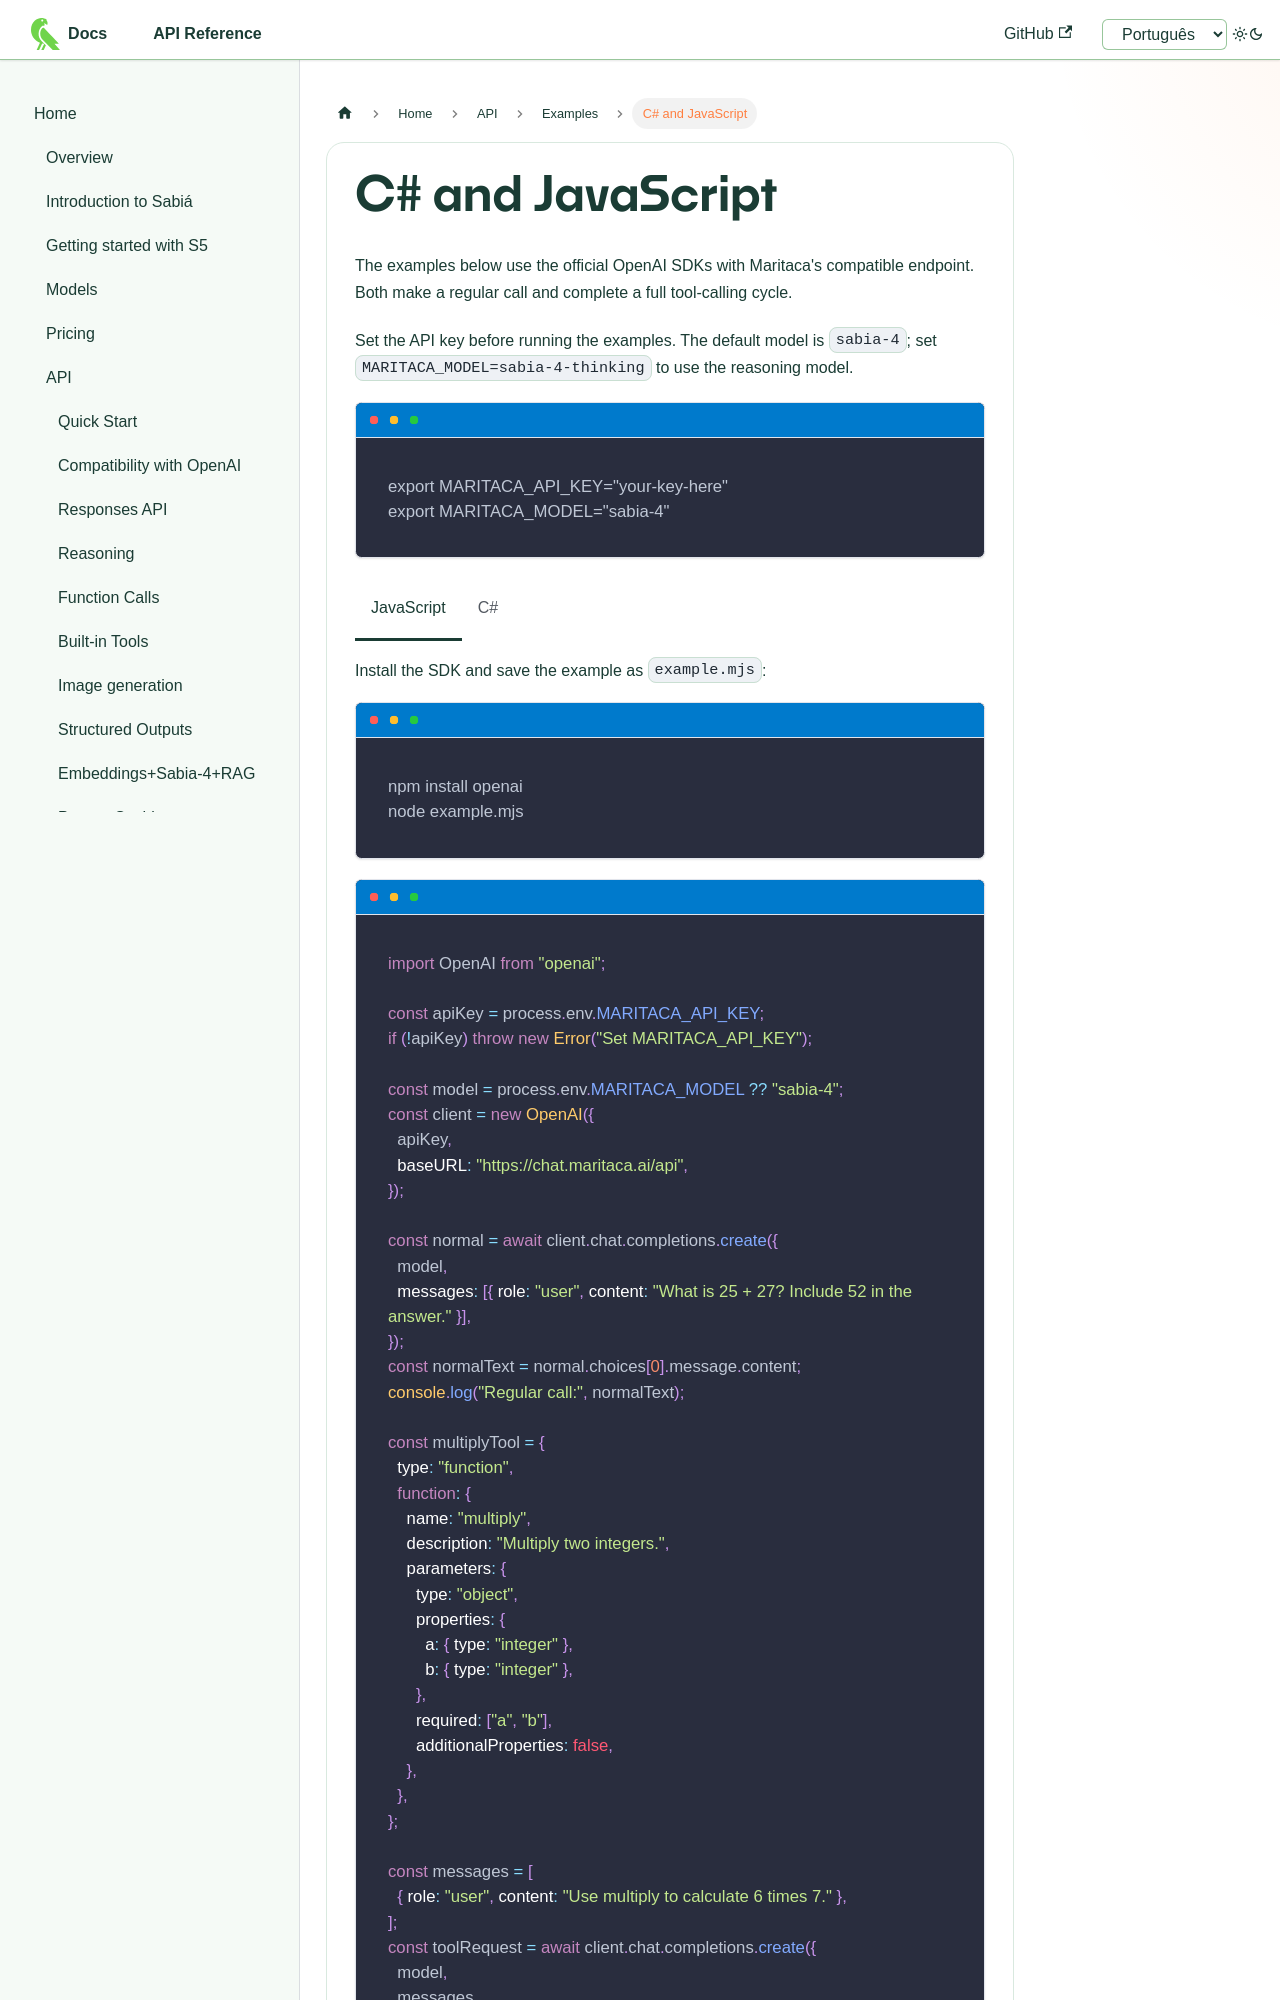

repository: maritaca-ai/maritalk-api · page: en/examples/csharp-js.html · generator: docusaurus

---
id: csharp-js
title: C# and JavaScript
---

import Tabs from '@theme/Tabs';
import TabItem from '@theme/TabItem';

The examples below use the official OpenAI SDKs with Maritaca's compatible
endpoint. Both make a regular call and complete a full tool-calling cycle.

Set the API key before running the examples. The default model is `sabia-4`; set
`MARITACA_MODEL=sabia-4-thinking` to use the reasoning model.

```bash
export MARITACA_API_KEY="your-key-here"
export MARITACA_MODEL="sabia-4"
```

<Tabs>
<TabItem value="JavaScript" label="JavaScript" default>

Install the SDK and save the example as `example.mjs`:

```bash
npm install openai
node example.mjs
```

```javascript
import OpenAI from "openai";

const apiKey = process.env.MARITACA_API_KEY;
if (!apiKey) throw new Error("Set MARITACA_API_KEY");

const model = process.env.MARITACA_MODEL ?? "sabia-4";
const client = new OpenAI({
  apiKey,
  baseURL: "https://chat.maritaca.ai/api",
});

const normal = await client.chat.completions.create({
  model,
  messages: [{ role: "user", content: "What is 25 + 27? Include 52 in the answer." }],
});
const normalText = normal.choices[0].message.content;
console.log("Regular call:", normalText);

const multiplyTool = {
  type: "function",
  function: {
    name: "multiply",
    description: "Multiply two integers.",
    parameters: {
      type: "object",
      properties: {
        a: { type: "integer" },
        b: { type: "integer" },
      },
      required: ["a", "b"],
      additionalProperties: false,
    },
  },
};

const messages = [
  { role: "user", content: "Use multiply to calculate 6 times 7." },
];
const toolRequest = await client.chat.completions.create({
  model,
  messages,
  tools: [multiplyTool],
  tool_choice: { type: "function", function: { name: "multiply" } },
});

const assistantMessage = toolRequest.choices[0].message;
const toolCall = assistantMessage.tool_calls?.[0];
if (!toolCall) throw new Error("The model did not request a tool");

const { a, b } = JSON.parse(toolCall.function.arguments);
messages.push(
  assistantMessage,
  { role: "tool", tool_call_id: toolCall.id, content: String(a * b) },
);

const final = await client.chat.completions.create({
  model,
  messages,
  tools: [multiplyTool],
});
console.log("Tool response:", final.choices[0].message.content); // 42
```

</TabItem>
<TabItem value="C#" label="C#">

Create a .NET 8 or newer project, install the SDK, and replace `Program.cs` with
the example:

```bash
dotnet new console -n MaritacaExample
cd MaritacaExample
dotnet add package OpenAI
dotnet run
```

```csharp
using System.ClientModel;
using System.Text.Json;
using OpenAI;
using OpenAI.Chat;

static int Multiply(int a, int b) => a * b;

string apiKey = Environment.GetEnvironmentVariable("MARITACA_API_KEY")
    ?? throw new InvalidOperationException("MARITACA_API_KEY is required.");
string model = Environment.GetEnvironmentVariable("MARITACA_MODEL") ?? "sabia-4";

ChatClient client = new ChatClient(
    model: model,
    credential: new ApiKeyCredential(apiKey),
    options: new OpenAIClientOptions
    {
        Endpoint = new Uri("https://chat.maritaca.ai/api")
    });

ChatCompletion normal = await client.CompleteChatAsync(
    "What is 25 + 27? Include 52 in the answer.");
string normalText = normal.Content[0].Text;
Console.WriteLine($"Regular call: {normalText}");
